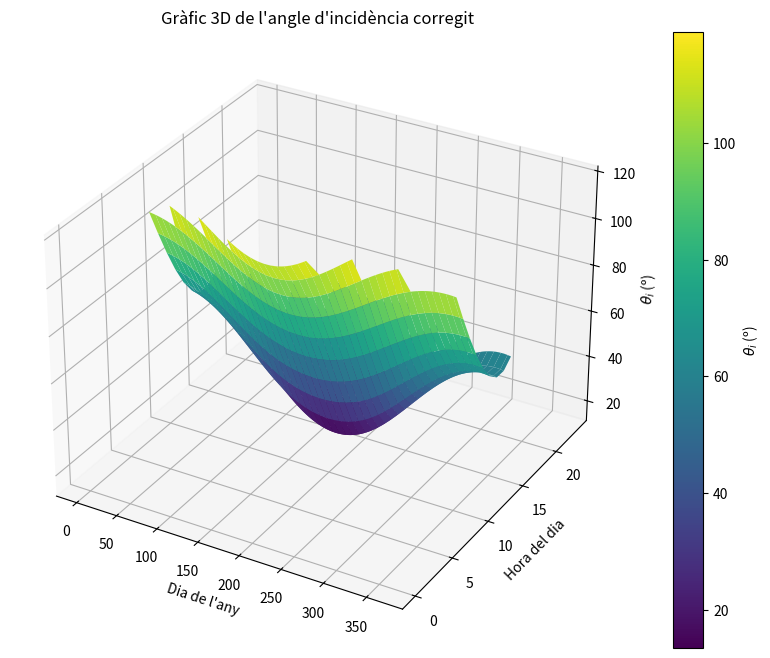
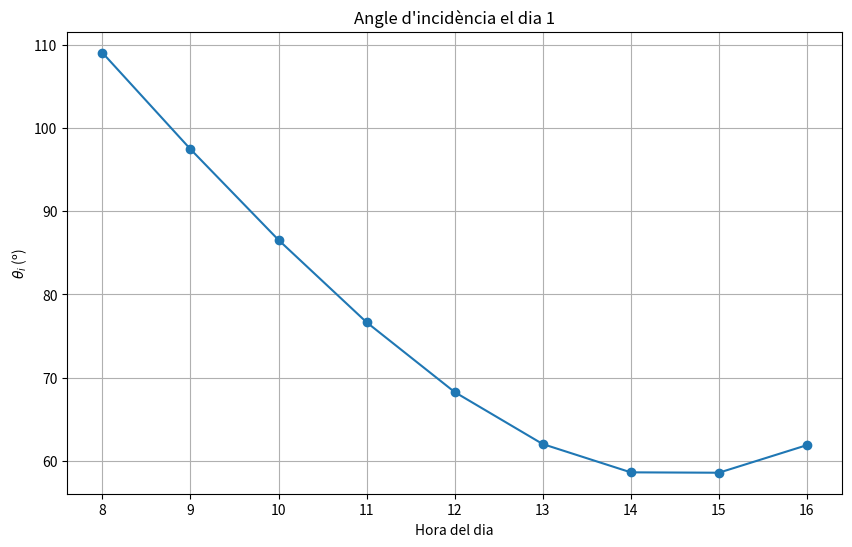
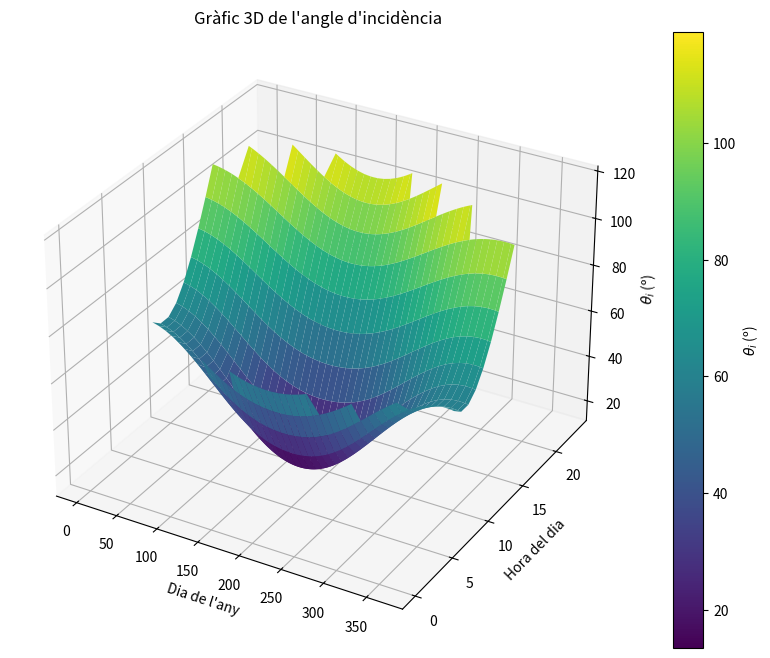
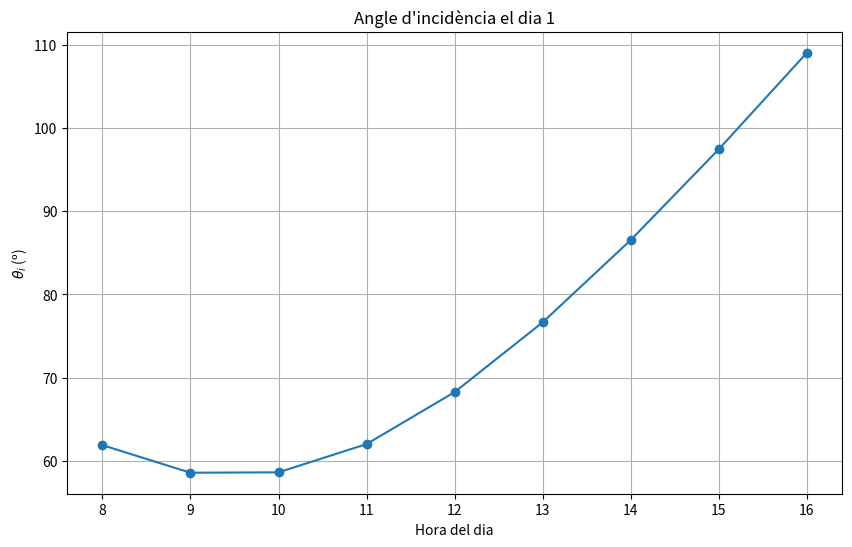

Reproduce these figures in Python, in order.
import numpy as np
import matplotlib.pyplot as plt
from mpl_toolkits.mplot3d import Axes3D

# Constants
latitud = 41 + 39 / 60 + 55.115 / 3600  # Latitud de Bigues i Riells en graus
latitud_rad = np.radians(latitud)       # Latitud en radians
beta = np.radians(30)                    # Inclinació del panell en radians 
gamma = np.radians(90)                 # Panell orientat cap al sud
dies_any = 365                          # Dies en un any
hores_dia = 24                          # Hores en un dia

# Funció per calcular la declinació solar
def declinacio(dia):
    return np.radians(23.45 * np.sin(np.radians(360 * (284 + dia) / 365)))

# Funció per calcular l'angle horari
def angle_horari(hora):
    return np.radians(15 * (hora - 12))

# Funció per calcular l'angle d'elevació solar
def elevacio_solar(delta, omega):
    sin_elevacio = np.sin(latitud_rad) * np.sin(delta) + np.cos(latitud_rad) * np.cos(delta) * np.cos(omega)
    return np.arcsin(sin_elevacio)  # En radians

# Funció per calcular el cos de l'angle d'incidència
def cos_theta_i(delta, omega):
    term1 = np.sin(delta) * np.sin(latitud_rad) * np.cos(beta)
    term2 = -np.sin(delta) * np.cos(latitud_rad) * np.sin(beta) * np.cos(gamma)
    term3 = np.cos(delta) * np.cos(latitud_rad) * np.cos(beta) * np.cos(omega)
    term4 = np.cos(delta) * np.sin(latitud_rad) * np.sin(beta) * np.cos(gamma) * np.cos(omega)
    term5 = np.cos(delta) * np.sin(beta) * np.sin(gamma) * np.sin(omega)
    return term1 + term2 + term3 + term4 + term5

# Vector per emmagatzemar els resultats
angles_incidents = []

# Simulació al llarg de l'any
for dia in range(1, dies_any + 1):
    delta = declinacio(dia)
    angles_dia = []
    for hora in range(hores_dia):
        omega = angle_horari(hora)
        elevacio = elevacio_solar(delta, omega)  # Calcula l'elevació solar
        if elevacio > 0:  # Només si el Sol està per sobre de l'horitzó
            cos_theta = cos_theta_i(delta, omega)
            theta_i = np.degrees(np.arccos(cos_theta)) if -1 <= cos_theta <= 1 else np.nan
        else:
            theta_i = np.nan  # Sol sota l'horitzó, angle d'incidència inexistent
        angles_dia.append(theta_i)
    angles_incidents.append(angles_dia)

angles_incidents = np.array(angles_incidents)

# Gràfic 3D de l'angle d'incidència
fig = plt.figure(figsize=(12, 8))
ax = fig.add_subplot(111, projection='3d')



# Eixos
dies = np.arange(1, dies_any + 1)
hores = np.arange(hores_dia)
X, Y = np.meshgrid(dies, hores)
Z = angles_incidents.T

# Superfície 3D
surf = ax.plot_surface(X, Y, Z, cmap='viridis', edgecolor='none')
fig.colorbar(surf, ax=ax, label=r"$\theta_i$ (º)")
ax.set_title("Gràfic 3D de l'angle d'incidència corregit")
ax.set_xlabel("Dia de l'any")
ax.set_ylabel("Hora del dia")
ax.set_zlabel(r"$\theta_i$ (º)")
plt.show()

# Gràfic per a un dia concret
dia_concret = 1  # Podem anar posant el que volguem
angles_dia = angles_incidents[dia_concret - 1, :]

plt.figure(figsize=(10, 6))
plt.plot(range(hores_dia), angles_dia, marker='o')
plt.title(f"Angle d'incidència el dia {dia_concret}")
plt.xlabel("Hora del dia")
plt.ylabel(r"$\theta_i$ (º)")
plt.grid(True)
plt.show()

np.savetxt('angles_incidents1.txt', angles_incidents)






#---------------------------------------------------------------------------------



#segona inclinació 
# Constants
latitud = 41 + 39 / 60 + 55.115 / 3600  # Latitud de Bigues i Riells en graus
latitud_rad = np.radians(latitud)       # Latitud en radians
beta = np.radians(30)                    # Inclinació del panell en radians 
gamma = np.radians(270)                 # Panell orientat cap al sud
dies_any = 365                          # Dies en un any
hores_dia = 24                          # Hores en un dia

# Funció per calcular la declinació solar
def declinacio(dia):
    return np.radians(23.45 * np.sin(np.radians(360 * (284 + dia) / 365)))

# Funció per calcular l'angle horari
def angle_horari(hora):
    return np.radians(15 * (hora - 12))

# Funció per calcular l'angle d'elevació solar
def elevacio_solar(delta, omega):
    sin_elevacio = np.sin(latitud_rad) * np.sin(delta) + np.cos(latitud_rad) * np.cos(delta) * np.cos(omega)
    return np.arcsin(sin_elevacio)  # En radians

# Funció per calcular el cos de l'angle d'incidència
def cos_theta_i(delta, omega):
    term1 = np.sin(delta) * np.sin(latitud_rad) * np.cos(beta)
    term2 = -np.sin(delta) * np.cos(latitud_rad) * np.sin(beta) * np.cos(gamma)
    term3 = np.cos(delta) * np.cos(latitud_rad) * np.cos(beta) * np.cos(omega)
    term4 = np.cos(delta) * np.sin(latitud_rad) * np.sin(beta) * np.cos(gamma) * np.cos(omega)
    term5 = np.cos(delta) * np.sin(beta) * np.sin(gamma) * np.sin(omega)
    return term1 + term2 + term3 + term4 + term5

# Vector per emmagatzemar resultats
angles_incidents = []

# Simulació al llarg de l'any
for dia in range(1, dies_any + 1):
    delta = declinacio(dia)
    angles_dia = []
    for hora in range(hores_dia):
        omega = angle_horari(hora)
        elevacio = elevacio_solar(delta, omega)  # Calcula l'elevació solar
        if elevacio > 0:  # Només si el Sol està per sobre de l'horitzó
            cos_theta = cos_theta_i(delta, omega)
            theta_i = np.degrees(np.arccos(cos_theta)) if -1 <= cos_theta <= 1 else np.nan
        else:
            theta_i = np.nan  # Sol sota l'horitzó, angle d'incidència inexistent
        angles_dia.append(theta_i)
    angles_incidents.append(angles_dia)

angles_incidents = np.array(angles_incidents)

# Gràfic 3D de l'angle d'incidència
fig = plt.figure(figsize=(12, 8))
ax = fig.add_subplot(111, projection='3d')



# Eixos
dies = np.arange(1, dies_any + 1)
hores = np.arange(hores_dia)
X, Y = np.meshgrid(dies, hores)
Z = angles_incidents.T

# Superfície 3D
surf = ax.plot_surface(X, Y, Z, cmap='viridis', edgecolor='none')
fig.colorbar(surf, ax=ax, label=r"$\theta_i$ (º)")
ax.set_title("Gràfic 3D de l'angle d'incidència")
ax.set_xlabel("Dia de l'any")
ax.set_ylabel("Hora del dia")
ax.set_zlabel(r"$\theta_i$ (º)")
plt.show()

# Gràfic per a un dia concret
dia_concret = 1  # Podem anar posant el que volguem
angles_dia = angles_incidents[dia_concret - 1, :]

plt.figure(figsize=(10, 6))
plt.plot(range(hores_dia), angles_dia, marker='o')
plt.title(f"Angle d'incidència el dia {dia_concret}")
plt.xlabel("Hora del dia")
plt.ylabel(r"$\theta_i$ (º)")
plt.grid(True)
plt.show()

np.savetxt('angles_incidents2.txt', angles_incidents)
